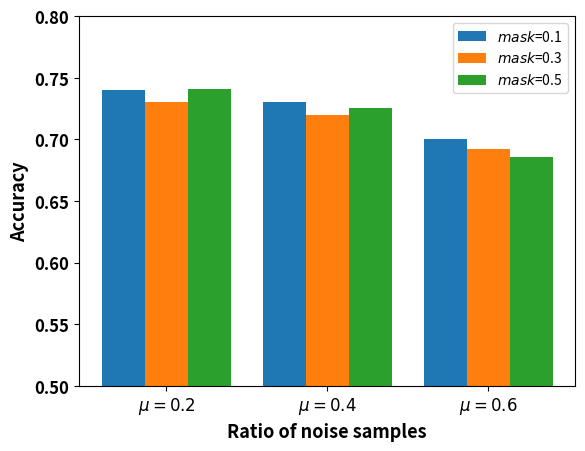

Source code (Python):
import numpy as np
import matplotlib.pyplot as plt

size = 3
a = [0.7400,0.7300,0.7000]
b = [0.7305,0.7195,0.6925]
c = [0.7407,0.7256,0.6855]

x = np.arange(size)
total_width,n=0.8,3
width = total_width/n

x = x-(total_width-width)/2

plt.bar(x,a,width=width,label='$mask$=0.1')
plt.bar(x+width,b,width=width,label='$mask$=0.3')
plt.bar(x+2*width,c,width=width,label='$mask$=0.5')
group_labels = ['$\mu=0.2$', '$\mu=0.4$', '$\mu=0.6$']
plt.xticks(x+width, group_labels, fontsize=12, fontweight='bold')
plt.yticks(fontsize=12, fontweight='bold')
# plt.title("example", fontsize=12, fontweight='bold')  # 默认字体大小为12
plt.xlabel("Ratio of noise samples", fontsize=13, fontweight='bold')
plt.ylabel("Accuracy", fontsize=13, fontweight='bold')

plt.ylim(0.5, 0.8)
plt.legend()
plt.show()